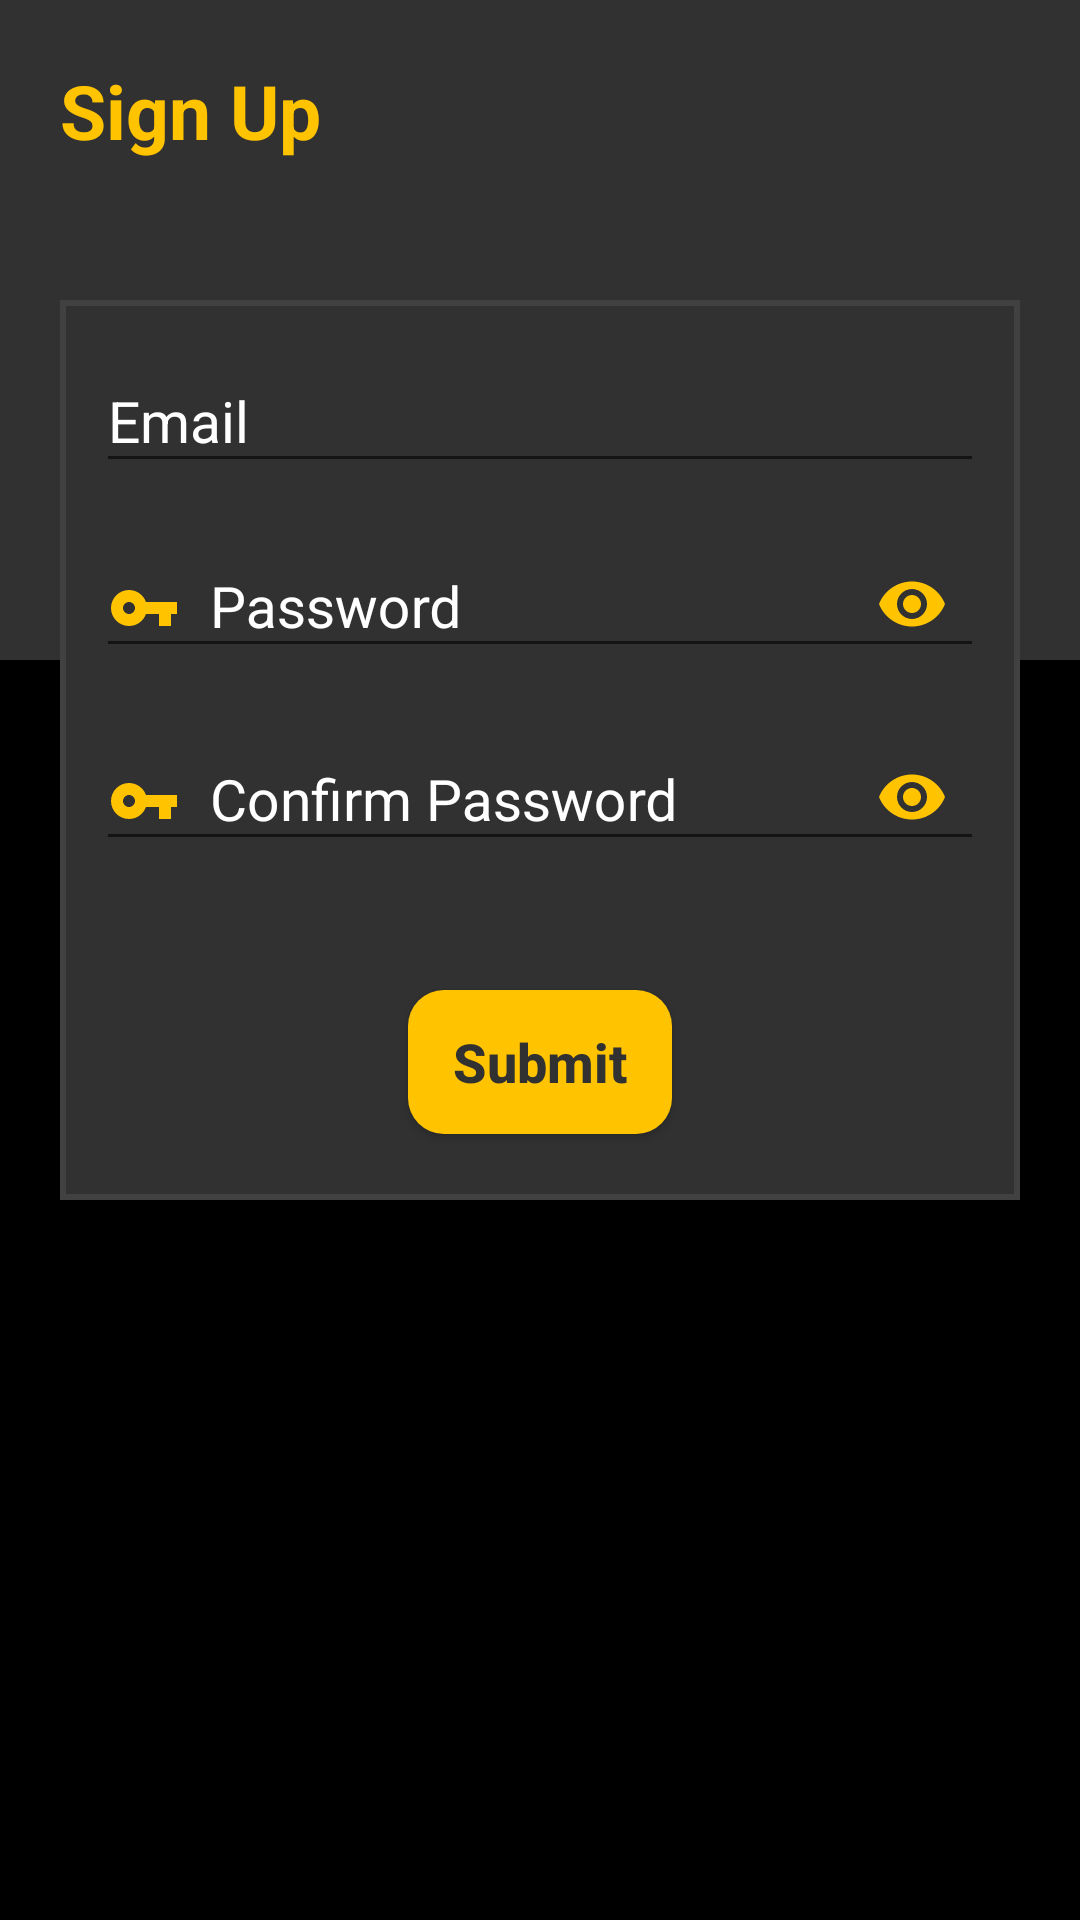

Android layout source for this screen:
<!-- AndroidManifest.xml: application theme AppTheme -->
<!-- res/layout/sign_up.xml -->
<?xml version="1.0" encoding="utf-8"?>
<RelativeLayout xmlns:android="http://schemas.android.com/apk/res/android"
    xmlns:app="http://schemas.android.com/apk/res-auto"
    xmlns:tools="http://schemas.android.com/tools"
    android:layout_width="match_parent"
    android:layout_height="match_parent"
    android:background="@color/black"
    tools:context=".activity.sign_up">

    <RelativeLayout
        android:layout_width="match_parent"
        android:layout_height="220dp"
        android:background="@color/firstColor">

        <TextView
            android:layout_width="wrap_content"
            android:layout_height="wrap_content"
            android:layout_margin="20dp"
            android:text="Sign Up"
            android:textColor="@color/primary"
            android:textSize="25sp"
            android:textStyle="bold" />

    </RelativeLayout>

    <GridLayout
        android:layout_width="wrap_content"
        android:layout_height="wrap_content"
        android:layout_gravity="center"
        android:layout_marginLeft="20dp"
        android:layout_marginTop="100dp"
        android:layout_marginRight="20dp"
        android:layout_marginBottom="20dp"
        android:background="@color/secondColor"
        android:columnCount="1"
        android:isScrollContainer="true"
        android:padding="2dp">

        <ScrollView
            android:layout_width="match_parent"
            android:layout_height="wrap_content"
            android:background="@color/firstColor"
            tools:ignore="UselessParent">

            <RelativeLayout
                android:layout_width="match_parent"
                android:layout_height="wrap_content"
                android:layout_gravity="center_horizontal"
                android:padding="10dp">

                <RelativeLayout
                    android:id="@+id/_email"
                    android:layout_width="match_parent"
                    android:layout_height="wrap_content">

                    <com.google.android.material.textfield.TextInputLayout
                        android:id="@+id/three"
                        android:layout_width="match_parent"
                        android:layout_height="wrap_content"
                        android:hint="Email"
                        android:textColorHint="@color/white"
                        app:boxBackgroundMode="outline"
                        app:boxStrokeColor="@color/primary"
                        app:hintAnimationEnabled="true"
                        app:hintTextAppearance="@style/InputLayout">

                        <EditText
                            android:id="@+id/email"
                            style="@android:style/Widget.EditText"
                            android:layout_width="match_parent"
                            android:layout_height="wrap_content"
                            android:layout_centerHorizontal="true"
                            android:layout_marginBottom="10dp"
                            android:drawableStart="@drawable/ic_email_black_24dp"
                            android:drawablePadding="10dp"
                            android:drawableTint="@color/primary"
                            android:inputType="textEmailAddress"
                            android:singleLine="true"
                            android:textColor="#fff"
                            android:textSize="19sp" />
                    </com.google.android.material.textfield.TextInputLayout>


                </RelativeLayout>

                <RelativeLayout
                    android:layout_width="match_parent"
                    android:layout_height="wrap_content"
                    android:layout_below="@id/_email"
                    android:orientation="vertical">


                    <Button
                        android:layout_width="wrap_content"
                        android:layout_height="wrap_content"
                        android:layout_below="@id/progressBar"
                        android:layout_centerInParent="true"
                        android:layout_marginStart="10dp"
                        android:layout_marginLeft="10dp"
                        android:layout_marginTop="10dp"
                        android:layout_marginEnd="10dp"
                        android:layout_marginRight="10dp"
                        android:layout_marginBottom="10dp"
                        android:background="@drawable/roundedbutton"
                        android:onClick="submit"
                        android:text="Submit"
                        android:textAllCaps="false"
                        android:textColor="@color/firstColor"
                        android:textSize="18dp"
                        android:textStyle="bold" />


                    <ProgressBar
                        android:id="@+id/progressBar"
                        style="?android:attr/progressBarStyle"
                        android:layout_width="wrap_content"
                        android:layout_height="wrap_content"
                        android:layout_below="@id/password_2"
                        android:layout_centerHorizontal="true"
                        android:layout_marginTop="13dp"
                        android:indeterminate="true"
                        android:indeterminateTint="@color/primary"
                        android:visibility="gone" />

                    <com.google.android.material.textfield.TextInputLayout
                        android:id="@+id/password_2"
                        android:layout_width="match_parent"
                        android:layout_height="wrap_content"
                        android:layout_below="@id/password_1"
                        android:textColorHint="@color/white"
                        app:boxBackgroundMode="outline"
                        app:boxStrokeColor="@color/primary"
                        app:errorEnabled="true"
                        app:hintTextAppearance="@style/InputLayout"
                        app:passwordToggleEnabled="true"
                        app:passwordToggleTint="@color/primary">

                        <EditText
                            android:id="@+id/password2"
                            android:layout_width="match_parent"
                            android:layout_height="wrap_content"
                            android:layout_centerHorizontal="true"
                            android:layout_marginBottom="10dp"
                            android:drawableStart="@drawable/password"
                            android:drawablePadding="10dp"
                            android:drawableTint="@color/primary"
                            android:hint="Confirm Password"
                            android:inputType="text|textPassword"
                            android:singleLine="true"
                            android:textColor="#fff"
                            android:textSize="19sp" />
                    </com.google.android.material.textfield.TextInputLayout>

                    <com.google.android.material.textfield.TextInputLayout
                        android:id="@+id/password_1"
                        android:layout_width="match_parent"
                        android:layout_height="wrap_content"
                        android:textColorHint="@color/white"
                        app:boxBackgroundMode="outline"
                        app:boxStrokeColor="@color/primary"
                        app:hintTextAppearance="@style/InputLayout"
                        app:passwordToggleEnabled="true"
                        app:passwordToggleTint="@color/primary">

                        <EditText
                            android:id="@+id/password"
                            android:layout_width="match_parent"
                            android:layout_height="wrap_content"
                            android:layout_centerHorizontal="true"
                            android:layout_marginBottom="10dp"
                            android:drawableStart="@drawable/password"
                            android:drawablePadding="10dp"
                            android:drawableTint="@color/primary"
                            android:hint="Password"
                            android:inputType="text|textPassword"
                            android:singleLine="true"
                            android:textColor="#fff"
                            android:textSize="19sp" />
                    </com.google.android.material.textfield.TextInputLayout>


                </RelativeLayout>
            </RelativeLayout>
        </ScrollView>
    </GridLayout>

</RelativeLayout>
<!-- resources referenced by this layout -->
<resources>
  <color name="black">#000000</color>
  <color name="firstColor">#313131</color>
  <color name="primary">#ffc300</color>
  <color name="secondColor">#414141</color>
  <color name="white">#ffffff</color>
  <!-- drawable password (drawable) -->
  <vector xmlns:android="http://schemas.android.com/apk/res/android"
      android:width="24dp"
      android:height="24dp"
      android:viewportWidth="24.0"
      android:viewportHeight="24.0">
      <path
          android:fillColor="#ffc300"
          android:pathData="M12.65,10C11.83,7.67 9.61,6 7,6c-3.31,0 -6,2.69 -6,6s2.69,6 6,6c2.61,0 4.83,-1.67 5.65,-4H17v4h4v-4h2v-4H12.65zM7,14c-1.1,0 -2,-0.9 -2,-2s0.9,-2 2,-2 2,0.9 2,2 -0.9,2 -2,2z" />
  </vector>
  <!-- drawable roundedbutton (drawable-v24) -->
  <?xml version="1.0" encoding="UTF-8"?>
  <selector xmlns:android="http://schemas.android.com/apk/res/android">
      <item android:state_pressed="true">
          <shape>
              <corners android:radius="12dp" />
              <stroke android:width="4dp" android:color="#fff" />
              <solid android:color="#00000000" />
              <padding android:bottom="1dp" android:left="1dp" android:right="1dp" android:top="1dp" />
          </shape>
      </item>
      <item>
          <shape>
              <gradient android:angle="270" android:endColor="@color/primary" android:startColor="@color/primary" />
              <corners android:radius="12dp" />
              <padding android:bottom="1dp" android:left="1dp" android:right="1dp" android:top="1dp" />
          </shape>
      </item>
  </selector>
  <style name="InputLayout" parent="TextAppearance.Design.Hint">
          <item name="android:textSize">14sp</item>
          <item name="android:strokeColor" tools:targetApi="lollipop">@color/primary</item>
          <item name="android:textColor">@color/white</item>
  
      </style>
  <style name="AppTheme" parent="Theme.AppCompat.DayNight">
          <item name="colorPrimary">@color/primary</item>
          <item name="colorPrimaryDark">@color/thirdColor</item>
          <item name="colorAccent">@color/firstColor</item>
          <item name="android:textColor">@color/firstColor</item>
          <item name="windowActionBar">false</item>
          <item name="windowNoTitle">true</item>
      </style>
  <color name="thirdColor">#525252</color>
</resources>
